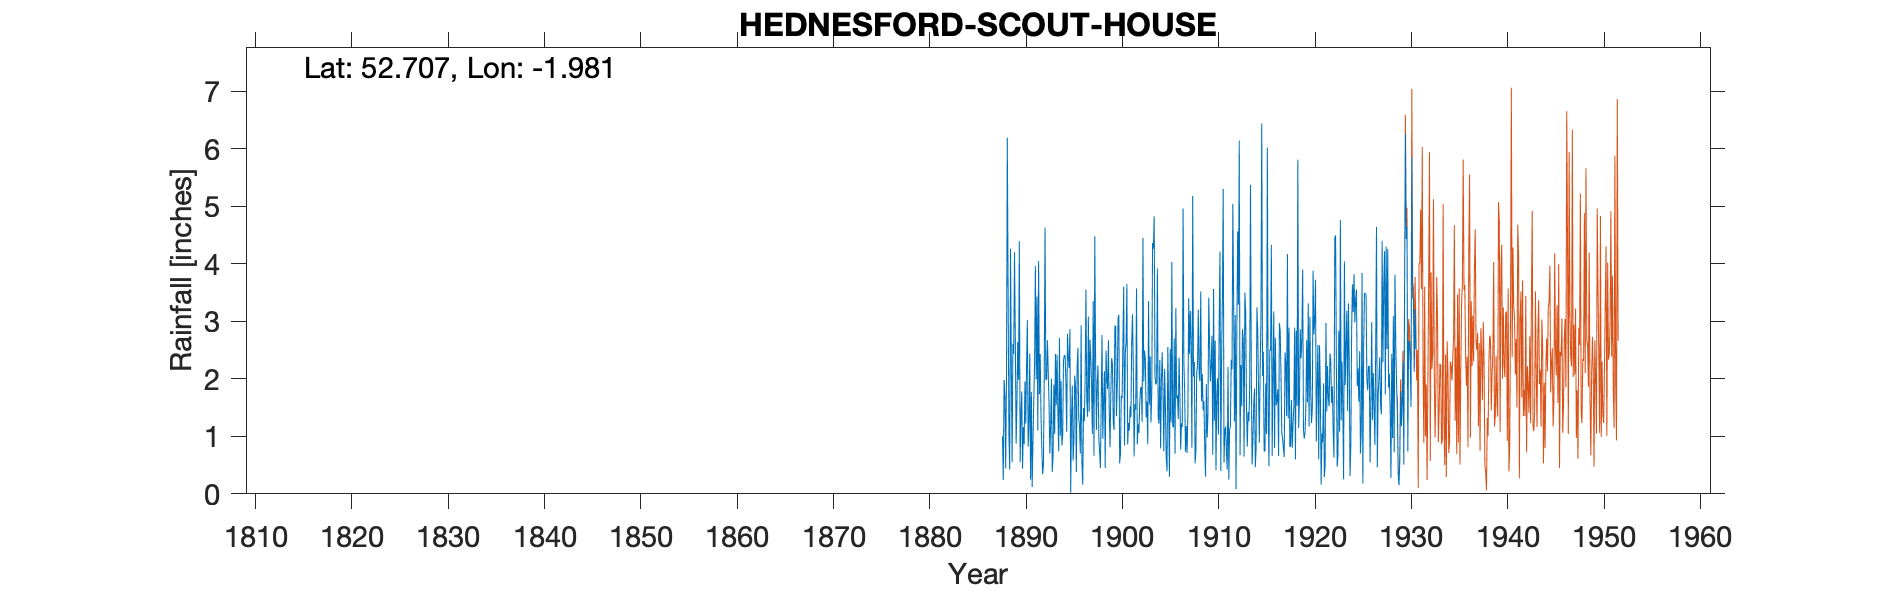

Values plotted in this chart, from the file beside it:
HEDNESFORD SCOUT HOUSE, , , , , , , , , , , , , , , , , , , , , , , 
Grid ref, SK014121, Long, -1.981, Lat, 52.71, Elevation, 770, ft, , , , , , , , , , , , , , , 
Station no, 2343, , , , , , , , , , , , , , , , , , , , , , 
, 1880, 1881, 1882, 1883, 1884, 1885, 1886, 1887, 1888, 1889, 1890, 1891, 1892, 1893, 1894, 1895, 1896, 1897, 1898, 1899, 1900, 1901, 1902
January, , , , , , , , , 1, 0.55, 1.78, 1.77, 1.37, 1.19, 1.01, 2.86, 1.18, 1.43, 0.99, 2.67, 3.05, 0.86, 0.86
February, , , , , , , , , 0.24, 2.6, 0.44, 0.12, 0.81, 2, 1.96, 0.02, 0.7, 2.68, 0.72, 1.44, 3.11, 1.23, 1.21
March, , , , , , , , , 1.98, 2.43, 1.16, 0.93, 0.34, 0.38, 0.84, 1.33, 2.93, 2.37, 0.45, 0.81, 0.53, 1.1, 1.06
April, , , , , , , , , 1.74, 4.2, 0.86, 1.65, 0.49, 0.65, 1.03, 1.88, 0.52, 1.88, 1.55, 1.77, 0.7, 1.52, 1.56
May, , , , , , , , , 0.44, 2.66, 1.95, 2.27, 2.01, 1.9, 2.31, 0.58, 0.16, 1.04, 2.76, 2.36, 1.71, 1.33, 1.84
June, , , , , , , , , 2.04, 0.87, 1.22, 3.96, 4.63, 1.04, 2.41, 0.95, 1.49, 3.35, 0.96, 2.26, 1.66, 2.63, 1.86
July, , , , , , , , , 6.19, 1.58, 2.22, 1.99, 1.99, 2.43, 2.4, 2.06, 1.26, 0.66, 1.64, 1.25, 2.6, 3.12, 1.25
August, , , , , , , , , 3.56, 2.64, 3.02, 3.43, 1.98, 1.54, 1.95, 1.88, 2.01, 4.48, 2.13, 1.11, 3.6, 2.16, 4.45
September, , , , , , , , , 1.05, 1.98, 0.82, 1.1, 2.67, 2.42, 1.08, 0.38, 3.55, 2.34, 0.45, 2.92, 0.84, 0.65, 1.95
October, , , , , , , , , 0.42, 4.39, 1.2, 4.05, 2.12, 1.44, 2.78, 2.21, 1.63, 1.11, 2.49, 2.92, 2.44, 1.56, 2.49
November, , , , , , , , , 4.26, 0.55, 2.44, 1.73, 1.56, 0.74, 2.38, 2.54, 1.34, 1.92, 1.99, 1.35, 2.63, 1.46, 2.33
December, , , , , , , , , 2.29, 1.33, 0.25, 2.43, 0.7, 2.71, 2.19, 1.3, 3.08, 2.23, 1.82, 1.9, 3.65, 3.57, 1.33
Total, , , , , , , , , 25.21, 25.78, 17.36, 25.43, 20.67, 18.44, 22.34, 17.99, 19.85, 25.49, 17.95, 22.76, 26.52, 21.19, 22.19
